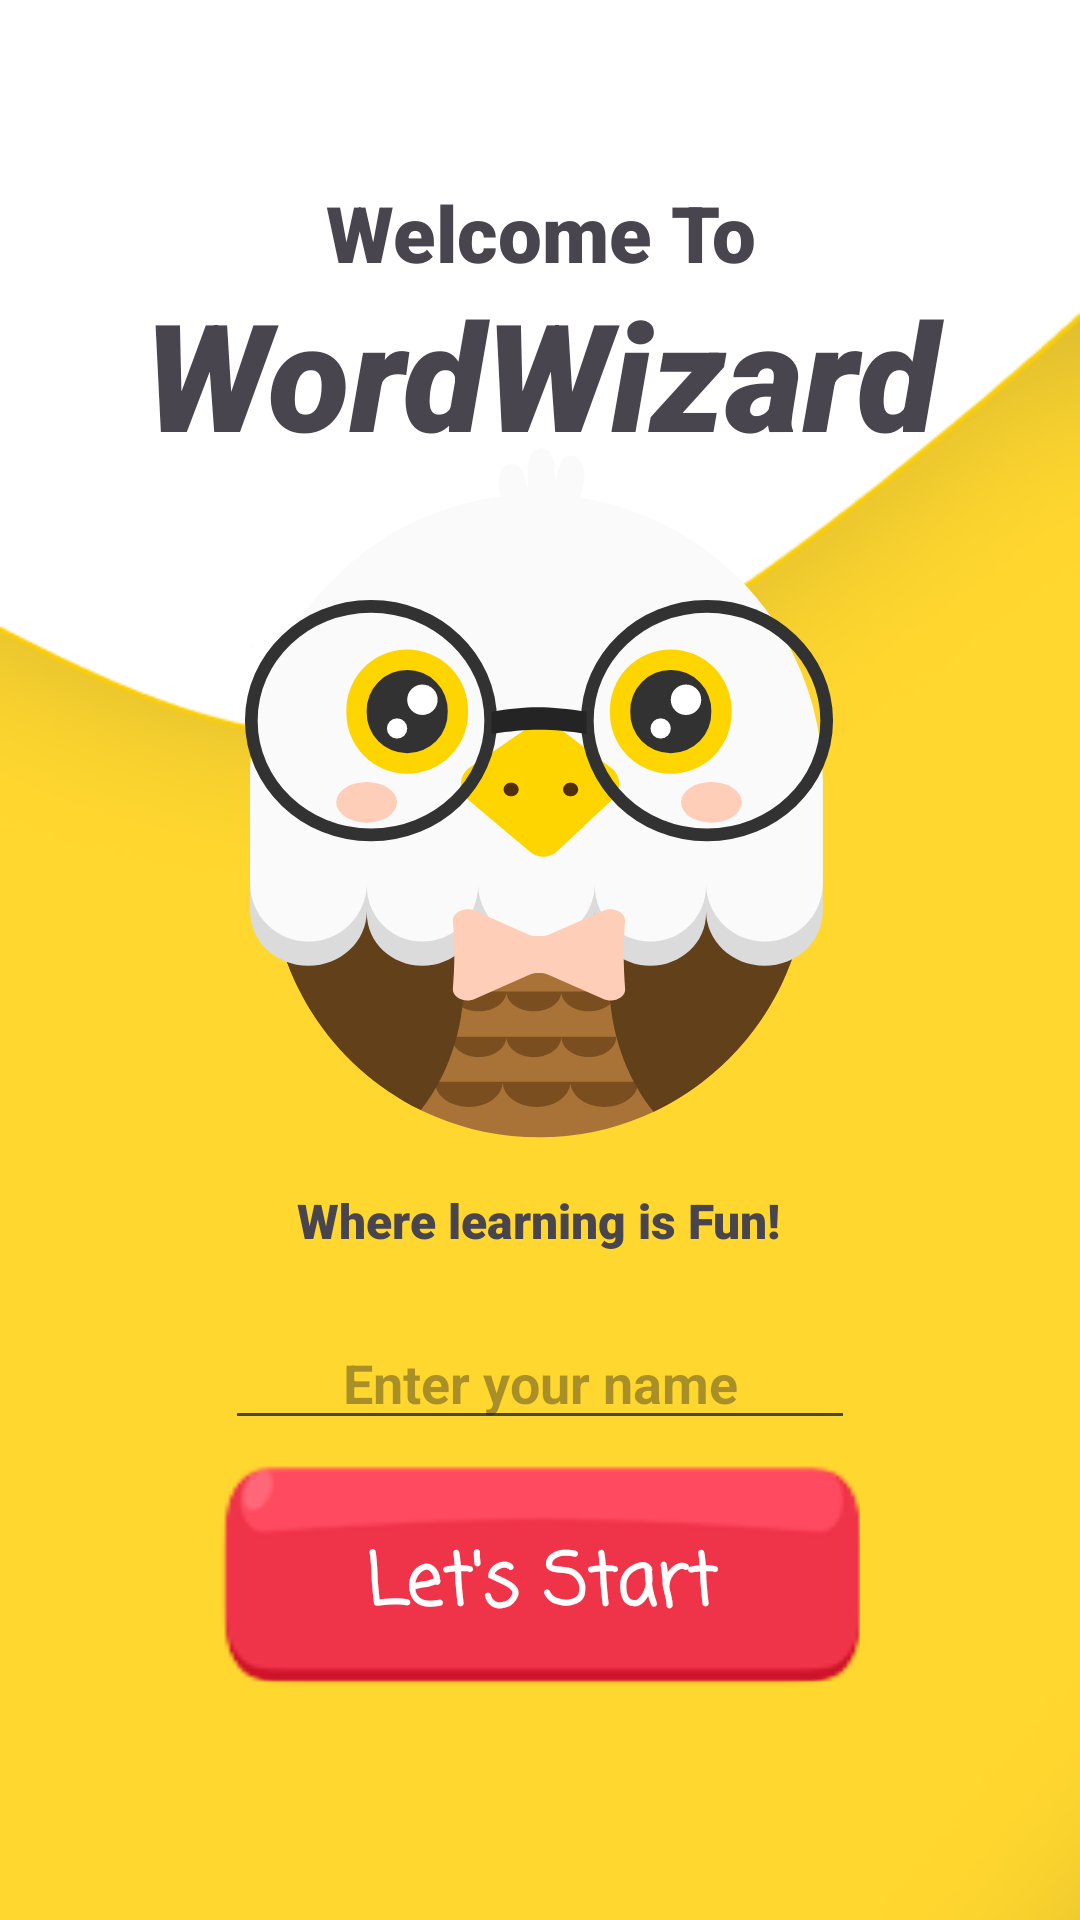

The Android layout XML behind this screen, and the referenced resources:
<!-- AndroidManifest.xml: application theme Theme.KidoApp -->
<!-- res/layout/activity_main.xml -->
<?xml version="1.0" encoding="utf-8"?>
<androidx.constraintlayout.widget.ConstraintLayout xmlns:android="http://schemas.android.com/apk/res/android"
    xmlns:app="http://schemas.android.com/apk/res-auto"
    xmlns:tools="http://schemas.android.com/tools"
    android:id="@+id/main"
    android:layout_width="match_parent"
    android:screenOrientation="portrait"
    android:layout_height="match_parent"
    android:background="@drawable/welcome"
    tools:context=".MainActivity">

    <ImageButton
        android:id="@+id/imageButton"
        android:layout_width="213dp"
        android:layout_height="80dp"
        android:layout_marginBottom="76dp"
        android:background="@drawable/untitled_1"
        android:onClick="startBtn"
        android:scaleType="centerCrop"
        android:text="Let's Start"
        app:layout_constraintBottom_toBottomOf="parent"
        app:layout_constraintEnd_toEndOf="parent"
        app:layout_constraintStart_toStartOf="parent"
        app:srcCompat="@drawable/untitled_1"
        tools:srcCompat="@drawable/untitled_1" />

    <TextView
        android:id="@+id/textView"
        android:layout_width="150dp"
        android:layout_height="71dp"
        android:fontFamily="casual"
        android:gravity="center"
        android:text="Let's Start"
        android:textColor="#FFFFFF"
        android:textSize="24sp"
        android:textStyle="bold"
        app:layout_constraintBottom_toBottomOf="@+id/imageButton"
        app:layout_constraintEnd_toEndOf="@+id/imageButton"
        app:layout_constraintStart_toStartOf="@+id/imageButton" />

    <ImageView
        android:id="@+id/imageView"
        android:layout_width="wrap_content"
        android:layout_height="wrap_content"
        app:layout_constraintBottom_toTopOf="@+id/imageButton"
        app:layout_constraintEnd_toEndOf="parent"
        app:layout_constraintHorizontal_bias="0.497"
        app:layout_constraintStart_toStartOf="parent"
        app:layout_constraintTop_toTopOf="parent"
        app:layout_constraintVertical_bias="0.588"
        app:srcCompat="@drawable/iconstart" />

    <androidx.constraintlayout.widget.Guideline
        android:id="@+id/guideline"
        android:layout_width="wrap_content"
        android:layout_height="wrap_content"
        android:orientation="vertical"
        app:layout_constraintGuide_percent="0.5" />

    <TextView
        android:id="@+id/textView2"
        android:layout_width="190dp"
        android:layout_height="55dp"
        android:fontFamily="sans-serif-black"
        android:gravity="center"
        android:text="Where learning is Fun!"
        android:textSize="16sp"
        android:textStyle="bold"
        app:layout_constraintBottom_toTopOf="@+id/imageButton"
        app:layout_constraintEnd_toEndOf="parent"
        app:layout_constraintHorizontal_bias="0.497"
        app:layout_constraintStart_toStartOf="parent"
        app:layout_constraintTop_toBottomOf="@+id/imageView"
        app:layout_constraintVertical_bias="0.0" />

    <TextView
        android:id="@+id/textView3"
        android:layout_width="216dp"
        android:layout_height="39dp"
        android:layout_marginTop="60dp"
        android:fontFamily="sans-serif-black"
        android:text="Welcome To"
        android:textAlignment="center"
        android:textSize="26dp"
        android:textStyle="bold"
        app:layout_constraintEnd_toEndOf="parent"
        app:layout_constraintStart_toStartOf="parent"
        app:layout_constraintTop_toTopOf="parent" />

    <TextView
        android:id="@+id/textView4"
        android:layout_width="405dp"
        android:layout_height="106dp"
        android:fontFamily="sans-serif-black"
        android:gravity="center"
        android:text="WordWizard"
        android:textSize="50sp"
        android:textStyle="bold|italic"
        android:typeface="sans"
        app:layout_constraintBottom_toTopOf="@+id/imageView"
        app:layout_constraintEnd_toEndOf="parent"
        app:layout_constraintStart_toStartOf="parent"
        app:layout_constraintTop_toBottomOf="@+id/textView3" />

    <EditText
        android:id="@+id/nameTxt"
        android:layout_width="wrap_content"
        android:layout_height="wrap_content"
        android:ems="10"
        android:gravity="center"
        android:hint="Enter your name"
        android:inputType="text"
        android:textStyle="bold"
        app:layout_constraintBottom_toTopOf="@+id/imageButton"
        app:layout_constraintEnd_toEndOf="parent"
        app:layout_constraintStart_toStartOf="parent"
        app:layout_constraintTop_toBottomOf="@+id/textView2" />
</androidx.constraintlayout.widget.ConstraintLayout>
<!-- resources referenced by this layout -->
<resources>
  <!-- drawable iconstart: vector/xml drawable (drawable, 9422 chars, omitted) -->
  <!-- drawable untitled_1: png bitmap (drawable, 3629 bytes) -->
  <!-- drawable welcome: png bitmap (drawable, 19209 bytes) -->
  <style name="Theme.KidoApp" parent="Base.Theme.KidoApp" />
  <style name="Base.Theme.KidoApp" parent="Theme.Material3.DayNight.NoActionBar">
          
          
      </style>
</resources>
